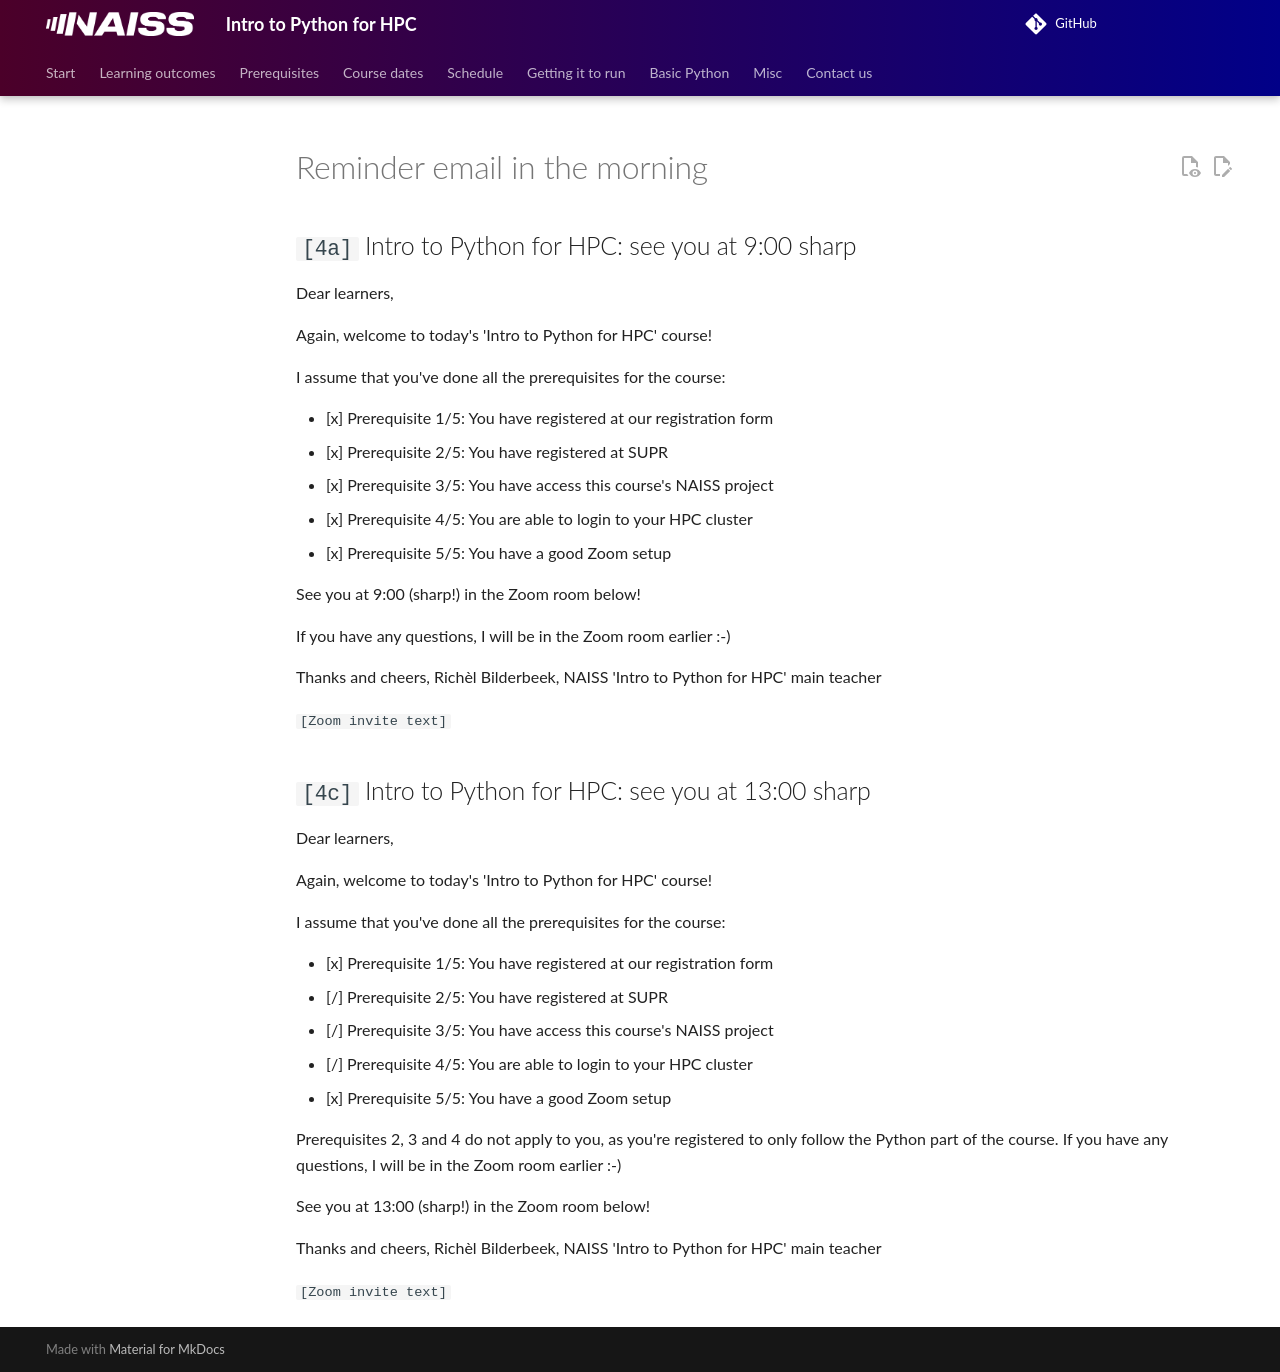

repository: UPPMAX/naiss_intro_python · page: communication/20260303/reminder_in_morning/index.html · generator: mkdocs

# Reminder email in the morning

<!-- markdownlint-disable MD013 --><!-- Allow clean copy-paste of 80+ characters -->

## `[4a]` Intro to Python for HPC: see you at 9:00 sharp

Dear learners,

Again, welcome to today's 'Intro to Python for HPC' course!

I assume that you've done all the prerequisites for the course:

- [x] Prerequisite 1/5: You have registered at our registration form
- [x] Prerequisite 2/5: You have registered at SUPR
- [x] Prerequisite 3/5: You have access this course's NAISS project
- [x] Prerequisite 4/5: You are able to login to your HPC cluster
- [x] Prerequisite 5/5: You have a good Zoom setup

See you at 9:00 (sharp!) in the Zoom room below!

If you have any questions, I will be in the Zoom room earlier :-)

Thanks and cheers, Richèl Bilderbeek, NAISS 'Intro to Python for HPC' main teacher

`[Zoom invite text]`

## `[4c]` Intro to Python for HPC: see you at 13:00 sharp

Dear learners,

Again, welcome to today's 'Intro to Python for HPC' course!

I assume that you've done all the prerequisites for the course:

- [x] Prerequisite 1/5: You have registered at our registration form
- [/] Prerequisite 2/5: You have registered at SUPR
- [/] Prerequisite 3/5: You have access this course's NAISS project
- [/] Prerequisite 4/5: You are able to login to your HPC cluster
- [x] Prerequisite 5/5: You have a good Zoom setup

Prerequisites 2, 3 and 4 do not apply to you,
as you're registered to only follow the Python part of the course.
If you have any questions, I will be in the Zoom room earlier :-)

See you at 13:00 (sharp!) in the Zoom room below!

Thanks and cheers, Richèl Bilderbeek, NAISS 'Intro to Python for HPC' main teacher

`[Zoom invite text]`

<!-- markdownlint-enable MD013 -->
